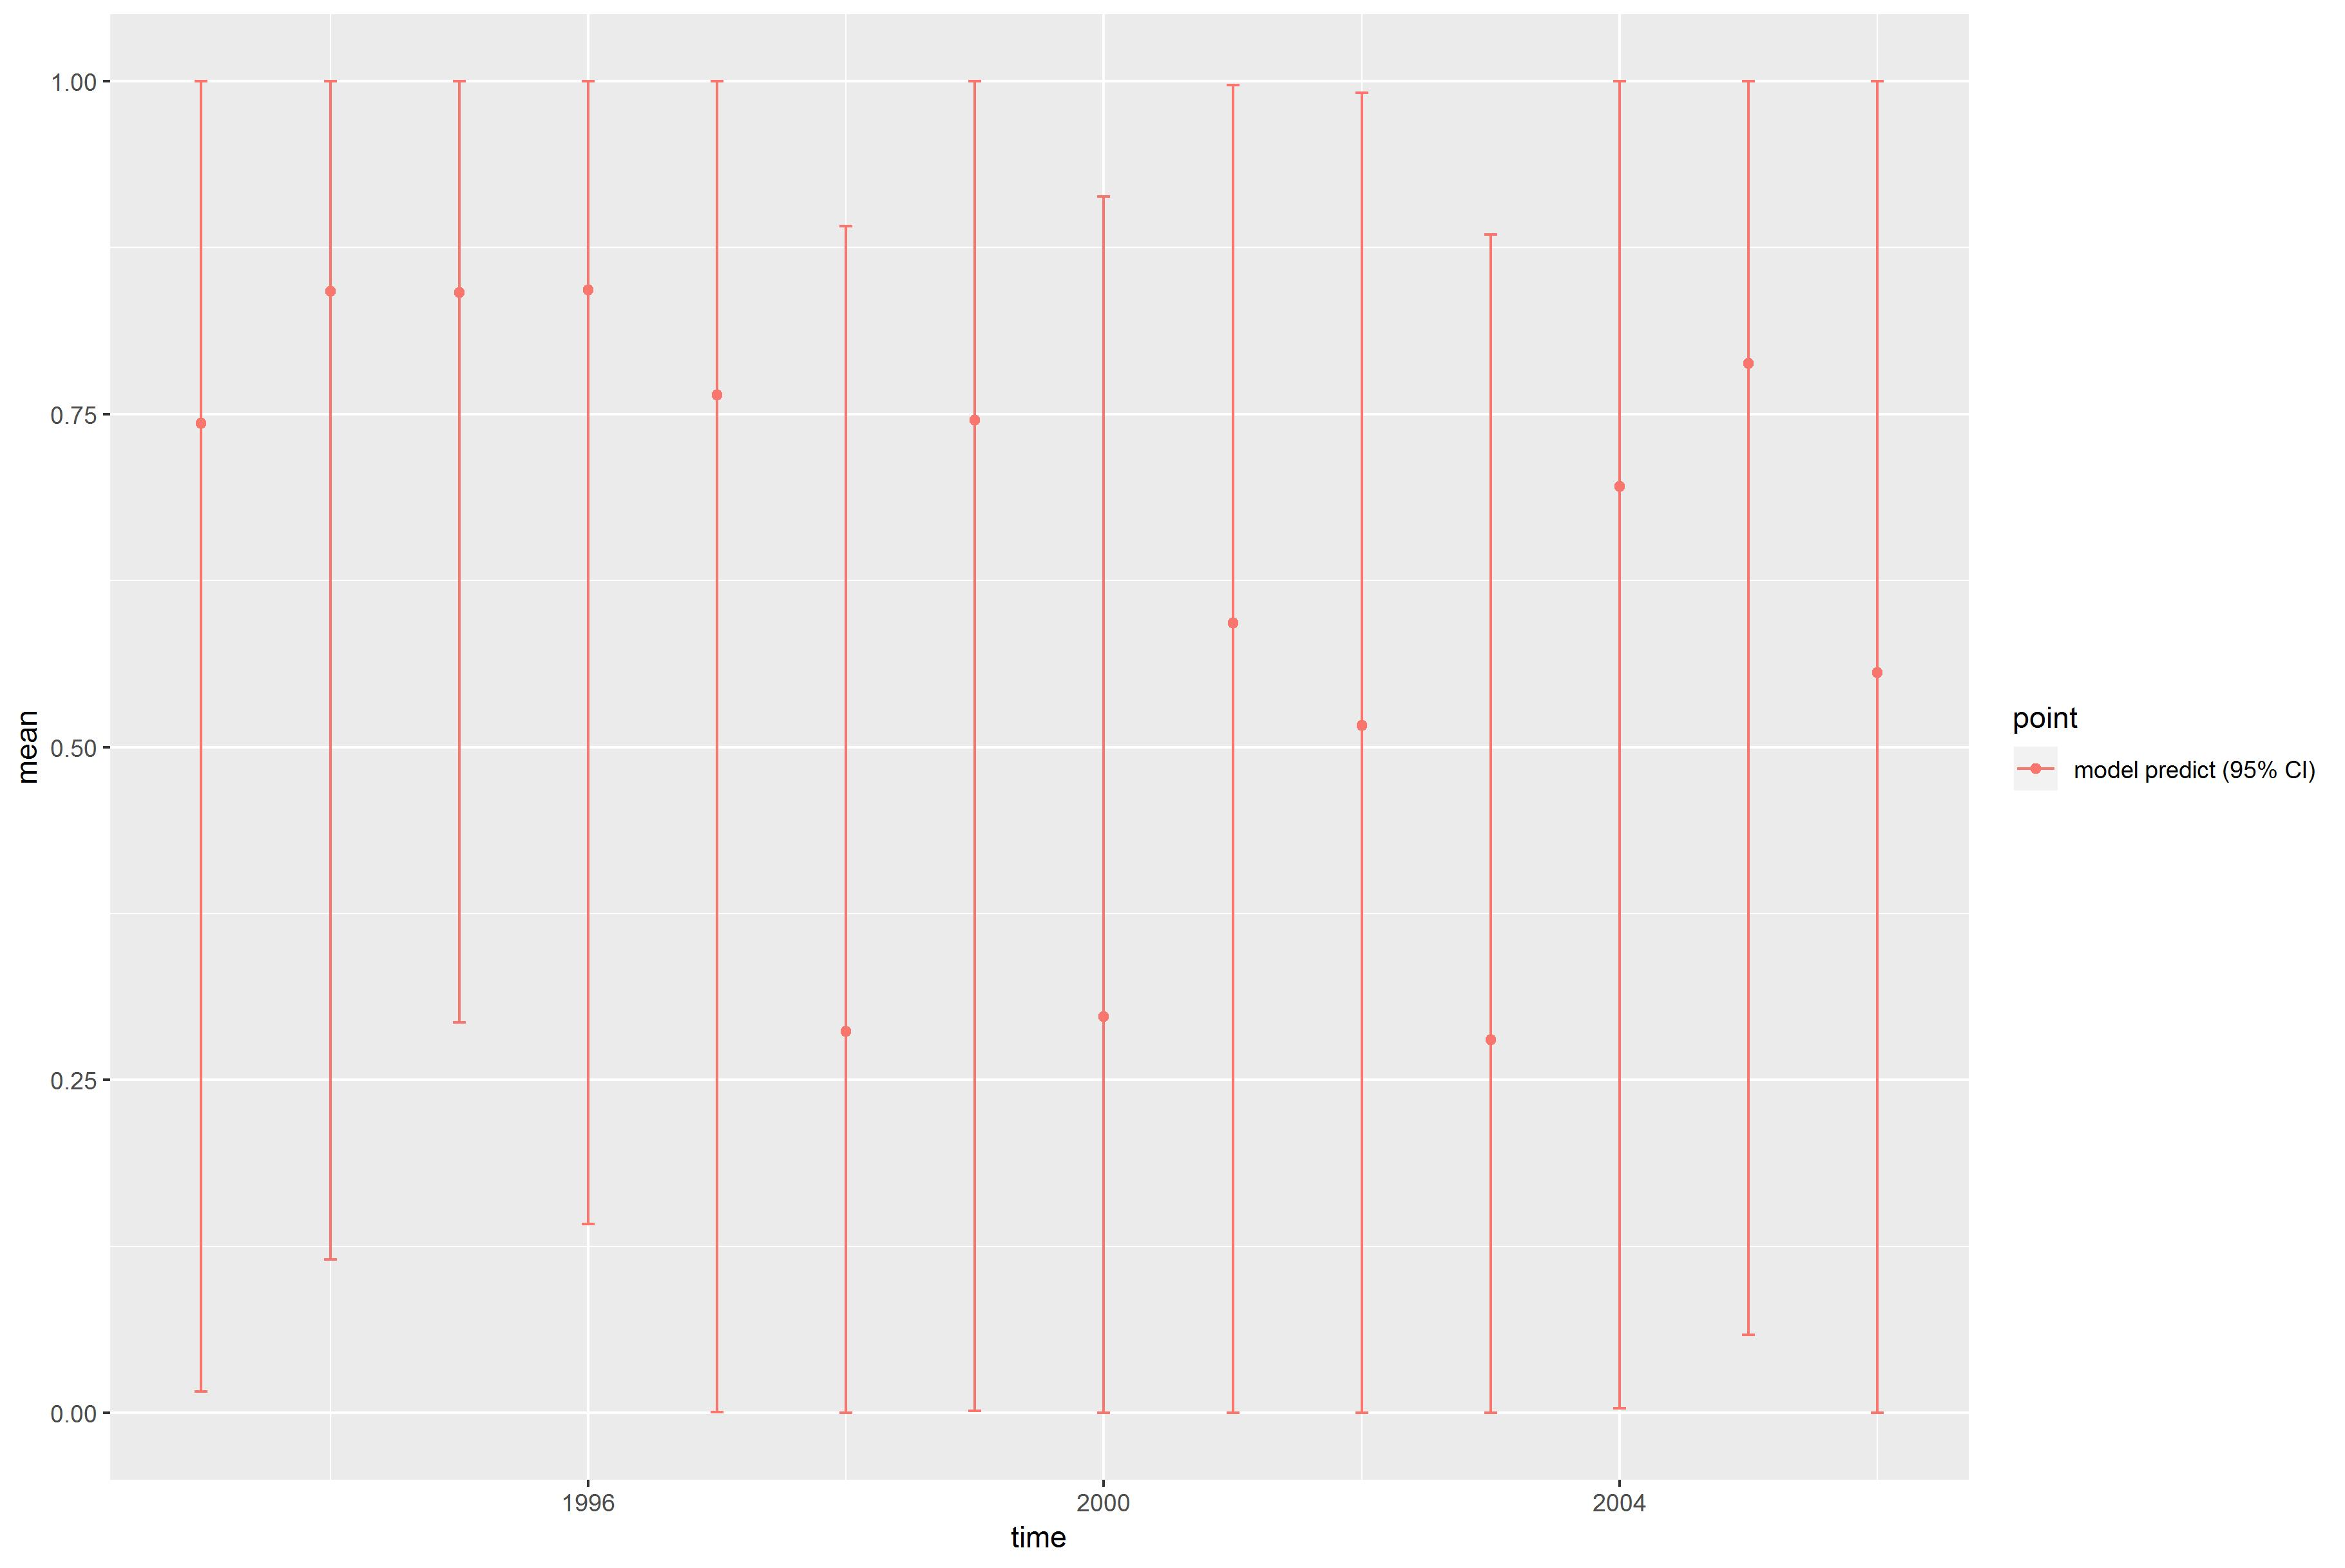

Source data for this figure (header and first rows):
, point, mean, low, high, time
1, model predict (95% CI), 0.743, 0.01627, 1, 1993
2, model predict (95% CI), 0.842, 0.1153, 1, 1994
3, model predict (95% CI), 0.8413, 0.2934, 1, 1995
4, model predict (95% CI), 0.8431, 0.1419, 1, 1996
5, model predict (95% CI), 0.7645, 0.0007559, 0.9999, 1997
6, model predict (95% CI), 0.2867, 1.18243889454886e-06, 0.8912, 1998
7, model predict (95% CI), 0.7457, 0.001714, 1, 1999
8, model predict (95% CI), 0.2976, 1.34419702275518e-07, 0.9131, 2000
9, model predict (95% CI), 0.5933, 3.11500499756836e-07, 0.9968, 2001
10, model predict (95% CI), 0.5161, 1.78719944159727e-05, 0.991, 2002
11, model predict (95% CI), 0.2801, 1.58114435800222e-06, 0.8847, 2003
12, model predict (95% CI), 0.6956, 0.003398, 1, 2004
13, model predict (95% CI), 0.788, 0.05853, 1, 2005
14, model predict (95% CI), 0.5559, 9.65627670831163e-06, 0.9999, 2006
